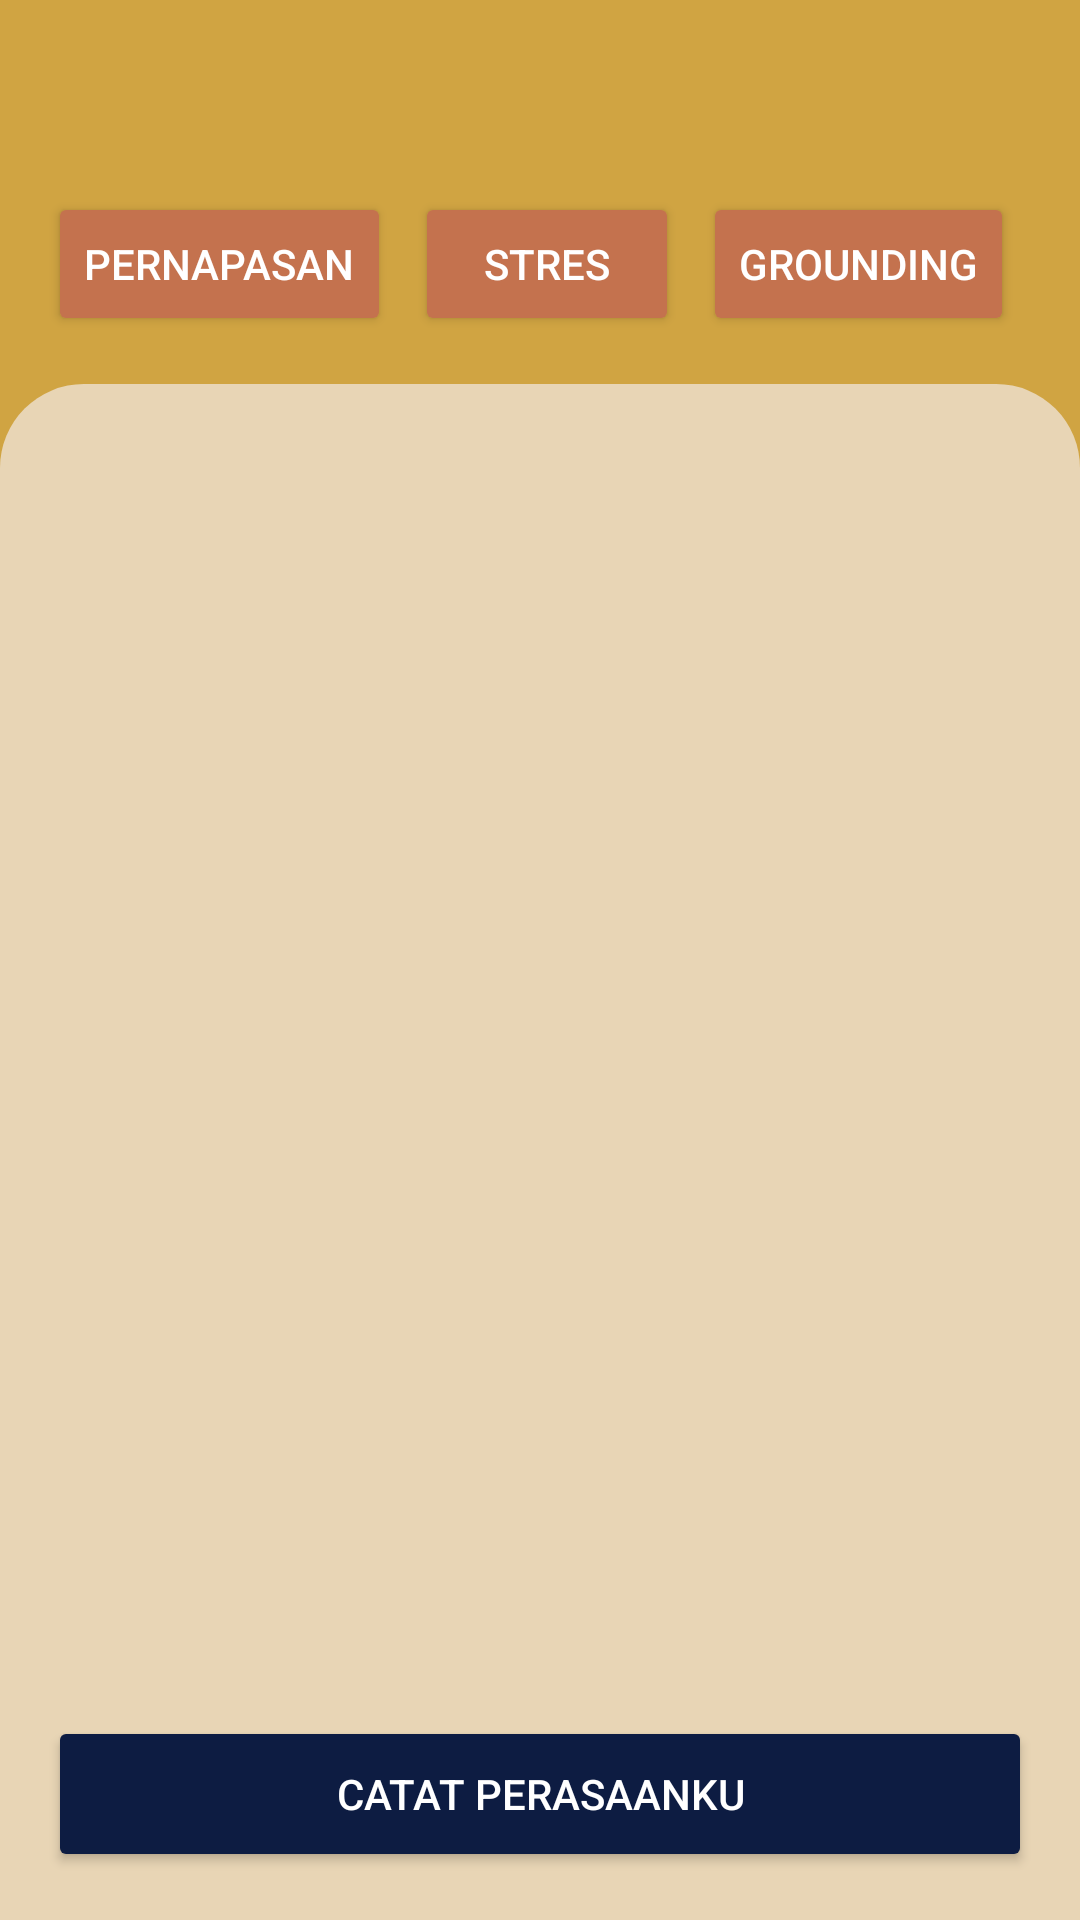

Write the Android layout XML for this screen, with the resource values it uses.
<!-- AndroidManifest.xml: application theme Theme.MindSheet -->
<!-- res/layout/activity_self_care_guide.xml -->
<?xml version="1.0" encoding="utf-8"?>
<androidx.constraintlayout.widget.ConstraintLayout xmlns:android="http://schemas.android.com/apk/res/android"
    xmlns:app="http://schemas.android.com/apk/res-auto"
    xmlns:tools="http://schemas.android.com/tools"
    android:id="@+id/main"
    android:layout_width="match_parent"
    android:layout_height="match_parent"
    android:background="@color/background_utama"
    tools:context=".SelfCareGuideActivity">

    <androidx.appcompat.widget.Toolbar
        android:id="@+id/toolbar"
        android:layout_width="0dp"
        android:layout_height="?attr/actionBarSize"
        app:layout_constraintEnd_toEndOf="parent"
        app:layout_constraintStart_toStartOf="parent"
        app:layout_constraintTop_toTopOf="parent"
        app:titleTextColor="@color/buton" />

    <HorizontalScrollView
        android:id="@+id/hsvTabs"
        android:layout_width="0dp"
        android:layout_height="wrap_content"
        android:paddingStart="16dp"
        android:paddingEnd="16dp"
        android:paddingBottom="16dp"
        android:scrollbars="none"
        app:layout_constraintEnd_toEndOf="parent"
        app:layout_constraintStart_toStartOf="parent"
        app:layout_constraintTop_toBottomOf="@+id/toolbar">

        <LinearLayout
            android:layout_width="wrap_content"
            android:layout_height="wrap_content"
            android:orientation="horizontal">

            <Button
                android:id="@+id/btnBreathing"
                android:layout_width="wrap_content"
                android:layout_height="wrap_content"
                android:backgroundTint="@color/tombol"
                android:text="@string/selfcare_tab_breathing"
                android:textColor="@color/white" />

            <Button
                android:id="@+id/btnStressAid"
                android:layout_width="wrap_content"
                android:layout_height="wrap_content"
                android:layout_marginStart="8dp"
                android:backgroundTint="@color/tombol"
                android:text="@string/selfcare_tab_stress"
                android:textColor="@color/white" />

            <Button
                android:id="@+id/btnGrounding"
                android:layout_width="wrap_content"
                android:layout_height="wrap_content"
                android:layout_marginStart="8dp"
                android:backgroundTint="@color/tombol"
                android:text="@string/selfcare_tab_grounding"
                android:textColor="@color/white" />

            <Button
                android:id="@+id/btnSleep"
                android:layout_width="wrap_content"
                android:layout_height="wrap_content"
                android:layout_marginStart="8dp"
                android:backgroundTint="@color/tombol"
                android:text="@string/selfcare_tab_sleep"
                android:textColor="@color/white" />
        </LinearLayout>
    </HorizontalScrollView>

    <FrameLayout
        android:id="@+id/fragment_container"
        android:layout_width="0dp"
        android:layout_height="0dp"
        android:background="@drawable/bg_body_sheet"
        app:layout_constraintBottom_toTopOf="@+id/llBottom"
        app:layout_constraintEnd_toEndOf="parent"
        app:layout_constraintStart_toStartOf="parent"
        app:layout_constraintTop_toBottomOf="@+id/hsvTabs" />

    <LinearLayout
        android:id="@+id/llBottom"
        android:layout_width="0dp"
        android:layout_height="wrap_content"
        android:background="@color/tambahan"
        android:orientation="vertical"
        android:padding="16dp"
        app:layout_constraintBottom_toBottomOf="parent"
        app:layout_constraintEnd_toEndOf="parent"
        app:layout_constraintStart_toStartOf="parent">

        <Button
            android:id="@+id/btnWriteFeeling"
            android:layout_width="match_parent"
            android:layout_height="52dp"
            android:backgroundTint="@color/buton"
            android:text="@string/selfcare_write"
            android:textColor="@color/white"
            app:icon="@drawable/ic_journal"
            app:iconGravity="textStart"
            app:iconTint="@color/white" />
    </LinearLayout>
</androidx.constraintlayout.widget.ConstraintLayout>
<!-- resources referenced by this layout -->
<resources>
  <color name="background_utama">#D0A442</color>
  <color name="buton">#0D1C42</color>
  <color name="tambahan">#E8D5B5</color>
  <color name="tombol">#C4724E</color>
  <color name="white">#FFFFFFFF</color>
  <!-- drawable bg_body_sheet (drawable) -->
  <?xml version="1.0" encoding="utf-8"?>
  <shape xmlns:android="http://schemas.android.com/apk/res/android"
      android:shape="rectangle">
      <solid android:color="@color/tambahan" />
      <corners
          android:topLeftRadius="28dp"
          android:topRightRadius="28dp" />
  </shape>
  <!-- drawable ic_journal (drawable) -->
  <?xml version="1.0" encoding="utf-8"?>
  <vector xmlns:android="http://schemas.android.com/apk/res/android"
      android:width="24dp"
      android:height="24dp"
      android:viewportWidth="24"
      android:viewportHeight="24">
      <path
          android:fillColor="@color/black"
          android:pathData="M18,2H6c-1.1,0 -2,0.9 -2,2v16c0,1.1 0.9,2 2,2h12c1.1,0 2,-0.9 2,-2V4c0,-1.1 -0.9,-2 -2,-2zM6,4h5v8l-2.5,-1.5L6,12V4z" />
  </vector>
  <string name="selfcare_tab_breathing">Pernapasan</string>
  <string name="selfcare_tab_grounding">Grounding</string>
  <string name="selfcare_tab_sleep">Tidur</string>
  <string name="selfcare_tab_stress">Stres</string>
  <string name="selfcare_write">Catat perasaanku</string>
  <style name="Theme.MindSheet" parent="Base.Theme.MindSheet" />
  <color name="black">#FF000000</color>
  <style name="Base.Theme.MindSheet" parent="Theme.Material3.Light.NoActionBar">
          <item name="colorPrimary">@color/tombol</item>
          <item name="colorOnPrimary">@color/white</item>
          <item name="colorSecondary">@color/buton</item>
          <item name="colorOnSecondary">@color/white</item>
          <item name="colorSecondaryContainer">@color/background_utama</item>
          <item name="colorOnSecondaryContainer">@color/buton</item>
          <item name="colorSurface">@color/white</item>
          <item name="colorOnSurface">@color/text_utama</item>
          <item name="colorOnSurfaceVariant">@color/text_utama</item>
          <item name="android:colorBackground">@color/tambahan</item>
      </style>
  <color name="text_utama">#2C2A29</color>
</resources>
